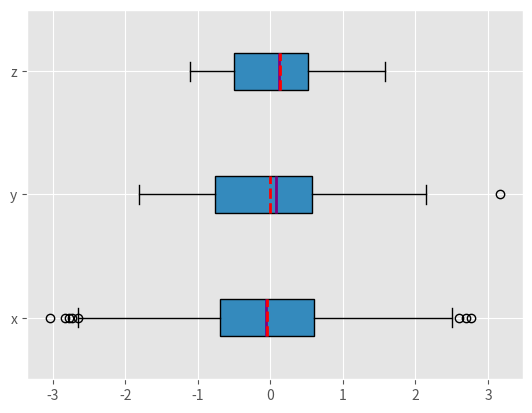
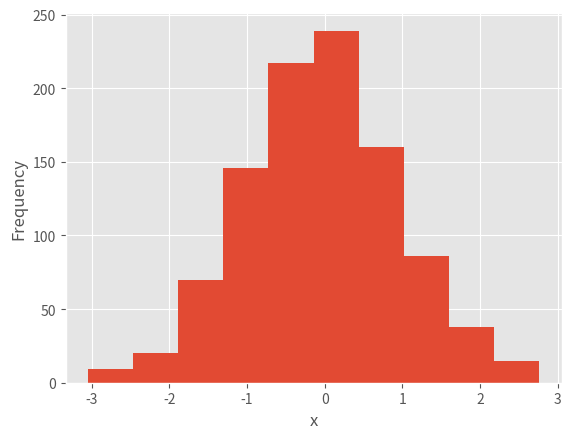
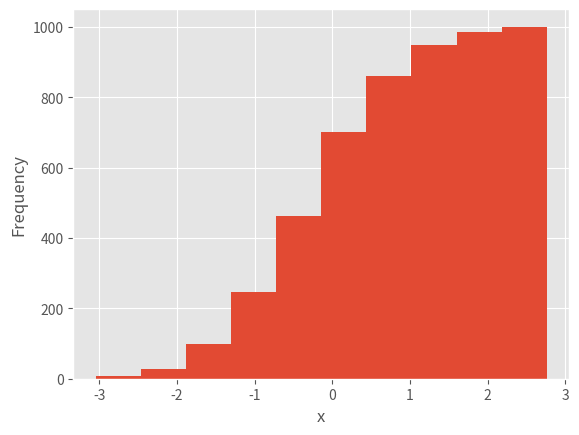
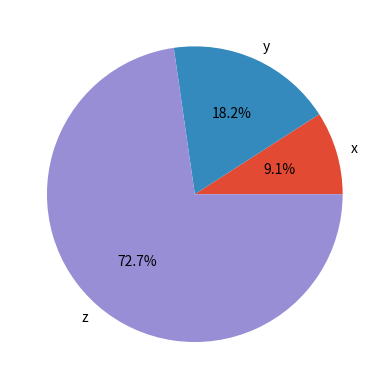

The matplotlib source for these figures, in order:
import math
import statistics
import numpy as np
import scipy.stats
import pandas as pd
import matplotlib.pyplot as plt

x_list = [8.0, 1, 2.5, 4, 28.0]
x_with_nan = [8.0, 1, 2.5, math.nan, 4, 28.0]

print(x_list)
# Output: [8.0, 1, 2.5, 4, 28.0]

print(x_with_nan)
# Output: [8.0, 1, 2.5, nan, 4, 28.0]

print(math.isnan(np.nan), np.isnan(math.nan))
# output: True True

print(math.isnan(x_with_nan[3]), np.isnan(x_with_nan[3]))
# output: True True

y, y_with_nan = np.array(x_list), np.array(x_with_nan)
z, z_with_nan = pd.Series(x_list), pd.Series(x_with_nan)

mean = sum(x_list) / len(x_list)
print(mean)
# output: 8.7

mean = statistics.mean(x_list)
print(mean)
# output: 8.7

mean = statistics.fmean(x_list)
print(mean)
# output: 8.7

mean = statistics.mean(x_with_nan)
print(mean)
# output: nan

mean = statistics.fmean(x_with_nan)
print(mean)
# output: nan

mean = np.mean(y)
print(mean)
# output: 8.7

mean = y.mean()
print(mean)
# output: 8.7

print(np.mean(y_with_nan))
# output: nan

print(y_with_nan.mean())
# output: nan

print(np.nanmean(y_with_nan))
# uotput: 8.7

print(0.2 * 2 + 0.5 * 4 + 0.3 * 8)
# output: 4.8

x = [8.0, 1, 2.5, 4, 28.0]
w = [0.1, 0.2, 0.3, 0.25, 0.15]

w_mean = sum(w[i] * x[i] for i in range(len(x))) / sum(w)
print(w_mean)

# Other way:
w_mean = sum(x_ * w_ for (x_, w_) in zip(x, w)) / sum(w)
print(w_mean)

w, y, z = np.array(w), np.array(x), pd.Series(x)
w_mean = np.average(y, weights=w)
print(w_mean)
# output: 6.95

w_mean = np.average(z, weights=w)
print(w_mean)
# output: 6.95

w = np.array([0.1, 0.2, 0.3, 0.0, 0.2, 0.1])
print((w * y_with_nan).sum() / w.sum())
# output: nan

print(np.average(y_with_nan, weights=w))
# output: nan

print(np.average(z_with_nan, weights=w))
# output: nan

h_mean = len(x) / sum(1 / item for item in x)
print(h_mean)
# output: 2.7613412228796843

statistics.harmonic_mean(x_with_nan)
# output: nan

statistics.harmonic_mean([1, 0, 2])
# output: 0

scipy.stats.hmean(y)
# output: 2.7613412228796843

scipy.stats.hmean(z)
# output: 2.7613412228796843

g_mean = 1
for item in x:
    g_mean *= item

g_mean **= 1 / len(x)
print(g_mean)
# Output: 4.677885674856041

g_mean = statistics.geometric_mean(x)
print(g_mean)
# Output: 4.67788567485604

g_mean = statistics.geometric_mean(x_with_nan)
print(g_mean)
# Output: nan

print(scipy.stats.gmean(y))
# output: 4.67788567485604

print(scipy.stats.gmean(z))
# output: 4.67788567485604

n = len(x)
if n % 2:
    median = sorted(x)[round(0.5 * (n - 1))]
else:
    x_ord, index = sorted(x), round(0.5 * n)
    median = 0.5 * (x_ord[index - 1] + x_ord[index])

print(median)
# output: 4

median = statistics.median(x)
print(median)
# output: 4

median = statistics.median(x[:-1])
print(median)
# output: 3.25

statistics.median_low(x[:-1])
# output: 2.5

statistics.median_low(x[:-1])
# output: 4

print(z.median())
# output: 4.0

print(z_with_nan.median())
# output: 4.0

sample = [2, 3, 2, 8, 12]

sample2 = [12, 15, 12, 15, 21, 15, 12]

mode = max((sample.count(item), item) for item in set(sample))[1]
print(mode)
# output: 2

mode = statistics.mode(sample)
print(mode)
# output:

mode = statistics.multimode(sample)
print(mode)
# output: [2]

statistics.mode([2, math.nan, 2])
# output: 2

statistics.multimode([2, math.nan, 2])
# output: [2]

statistics.mode([2, math.nan, 0, math.nan, 5])
# output: nan

statistics.multimode([2, math.nan, 0, math.nan, 5])
# output: [nan]

u, v, w = pd.Series(sample), pd.Series(sample2), pd.Series([2, 2, math.nan])

print(u.mode())
# output:
# 0    2
# dtype: int64

print(v.mode())
# output:
# 0    12
# 1    15
# dtype: int64

print(w.mode())
# output:
# 0    2.0
# dtype: float64

n = len(x)
mean = sum(x) / n
var = sum((item - mean) ** 2 for item in x) / (n - 1)
print(var)
# output: 123.19999999999999

var = statistics.variance(x)
print(var)
# output: 123.2

## print(statistics.variance(x_with_nan))
# output: nan

print(np.var(y_with_nan, ddof=1))
# output: nan

print(y_with_nan.var(ddof=1))
# output: nan

print(np.nanvar(y_with_nan, ddof=1))
# output: 123.19999999999999

std = var ** 0.5
print(std)
# output: 11.099549540409285

std = statistics.stdev(x)
print(std)
# output: 11.099549540409287

print(np.std(y, ddof=1))
# output: 11.099549540409285

print(y.std(ddof=1))
# output: 11.099549540409285

print(np.std(y_with_nan, ddof=1))
# output: nan

print(y_with_nan.std(ddof=1))
# output: nan

print(np.nanstd(y_with_nan, ddof=1))
# output: 11.099549540409285

print(z.std(ddof=1))
# output: 11.099549540409285

print(z_with_nan.std(ddof=1))
# output: 11.099549540409285

x = [8.0, 1, 2.5, 4, 28.0]
n = len(x)

mean = sum(x) / n
var = sum((item - mean)**2 for item in x) / (n - 1)
std = var ** 0.5
skew = (sum((item - mean)**3 for item in x) * n / ((n - 1) * (n - 2) * std ** 3))

print(skew)
# output: 1.9470432273905929

y, y_with_nan = np.array(x), np.array(x_with_nan)

print(scipy.stats.skew(y, bias=False))
# output: 1.9470432273905927

print(scipy.stats.skew(y_with_nan, bias=False))
# output: nan

z, z_with_nan = pd.Series(x), pd.Series(x_with_nan)

print(z.skew())
# output: 1.9470432273905924

print(z_with_nan.skew())
# output: 1.9470432273905924

x = [-5.0, -1.1, 0.1, 2.0, 8.0, 12.8, 21.0, 25.8, 41.0]

print(statistics.quantiles(x, n=2))
# output: [8.0]

print(statistics.quantiles(x, n=4, method="inclusive"))
# output: [0.1, 8.0, 21.0]

y = np.array(x)

print(np.percentile(y, 5))
# output: -3.44

print(np.percentile(y, 95))
# output: 34.919999999999995

print(np.percentile(y, [25, 50, 75]))
# output: array([0.1, 8. , 21. ])

print(np.median(y))
# output: 8.0

y_with_nan = np.insert(y, 2, np.nan)

print(y_with_nan)
# output: array([-5. , -1.1,  nan,  0.1,  2. ,  8. , 12.8, 21. , 25.8, 41. ])

print(np.nanpercentile(y_with_nan, [25, 20, 75]))
# output: array([ 0.1,  8. , 21. ])

print(np.quantile(y, 0.05))
# output: -3.44

print(np.percentile(y, 0.95))
# output: 34.919999999999995

print(np.quantile(y, [0.25, 0.5, 0.75]))
# output: array([0.1, 8. , 21. ])

print(np.nanquantile(y_with_nan, [0.25, 0.5, 0.75]))
# output: array([ 0.1,  8. , 21. ])

z, z_with_nan = pd.Series(y), pd.Series(y_with_nan)

print(z.quantile(0.05))
# output: -3.44

print(z.quantile(0.95))
# output: 34.919999999999995

print(z.quantile([0.25, 0.5, 0.75]))
# output:
# 0.25     0.1
# 0.50     8.0
# 0.75    21.0
# dtype: float64

print(z_with_nan.quantile([0.25, 0.5, 0.75]))
# output:
# 0.25     0.1
# 0.50     8.0
# 0.75    21.0
# dtype: float64

print(np.ptp(y))
# output: 46.0

print(np.ptp(z))
# output: 46.0

print(np.ptp(y_with_nan))
# output: nan

print(np.ptp(z_with_nan))
# output: 46.0

print(np.amax(y) - np.amin(y))
# output: 46.0

print(np.nanmax(y_with_nan) - np.nanmin(y_with_nan))
# output: 46.0

print(y.max() - y.min())
# output: 46.0

print(z.max() - z.min())
# output: 46.0

print(z_with_nan.max() - z_with_nan.min())
# output: 46.0

result = scipy.stats.describe(y, ddof=1, bias=False)

print(result)
# output: DescribeResult(nobs=9, minmax=(-5.0, 41.0), mean=11.622222222222222, variance=228.75194444444446, skewness=0.9249043136685094, kurtosis=0.14770623629658886)

"""
print(result.nobs())
# output: 9
"""

print(result.minmax[0])
# output: -5.0

print(result.minmax[1])
# output: 41.0

print(result.mean)
# output: 11.622222222222222

print(result.variance)
# output: 228.75194444444446

print(result.skewness)
# output: 0.9249043136685094

print(result.kurtosis)
# output: 0.14770623629658886

result = z.describe()

print(result)
"""
output:

count     9.000000
mean     11.622222
std      15.124548
min      -5.000000
25%       0.100000
50%       8.000000
75%      21.000000
max      41.000000
dtype: float64
"""

x = list(range(-10, 11))
y = [0, 2, 2, 2, 2, 3, 3, 6, 7, 4, 7, 6, 6, 9, 4, 5, 5, 10, 11, 12, 14]
x1, y1 = np.array(x), np.array(y)
x2, y2 = pd.Series(x1), pd.Series(y1)

n = len(x)
x_mean, y_mean = sum(x) / n, sum(y) / n
cov_xy = (sum((x[k] - x_mean) * (y[k] - y_mean) for k in range(n)) / (n - 1))
print(cov_xy)

cov_matrix = np.cov(x1, y1)
print(cov_matrix)
# output: array([[38.5       , 19.95      ],
#               [19.95      , 13.91428571]])

print(x1.var(ddof=1))
# output: 38.5

print(y1.var(ddof=1))
# output: 13.914285714285711

cov_xy = x2.cov(y2)
print(cov_xy)
# output: 19.95

cov_xy = y2.cov(x2)
print(cov_xy)
# output: 19.95

x_var = sum((item - x_mean)**2 for item in x) / (n - 1)
y_var = sum((item - y_mean)**2 for item in y) / (n - 1)

x_std, y_std = x_var ** 0.5, y_var ** 0.5
cor_cof = cov_xy / (x_std * y_std)

print(cor_cof)
# output: 0.861950005631606

cor_cof, p_value = scipy.stats.pearsonr(x1, y1)

print(cor_cof, "\n", p_value)
# output:
# 0.861950005631606
# 5.122760847201171e-07

corr_matrix = np.corrcoef(x1, y1)

print(corr_matrix)
# output: array([[1.        , 0.86195001],
#               [0.86195001, 1.        ]])

scipy.stats.linregress(x1, y1)
# output: LinregressResult(slope=0.5181818181818181, intercept=5.714285714285714, rvalue=0.861950005631606, pvalue=5.122760847201164e-07, stderr=0.06992387660074979)

result = scipy.stats.linregress(x1, y1)
cor_cof = result.rvalue

print(cor_cof)
# output: 0.861950005631606

cor_cof = x2.corr(y2)
print(cor_cof)
# output: 0.8619500056316061

cor_cof = y2.corr(x2)
print(cor_cof)
# output: 0.861950005631606

vector = np.array([[1, 1, 1],
                   [2, 3, 1],
                   [4, 9, 2],
                   [8, 27, 4],
                   [16, 1, 1]])

print(vector)
"""
output:

array([[ 1,  1,  1],
       [ 2,  3,  1],
       [ 4,  9,  2],
       [ 8, 27,  4],
       [16,  1,  1]])
"""

print(np.mean(vector))
# output: 5.4

print(vector.mean())
# output: 5.4

print(np.median(vector))
# output: 2.0

print(vector.var(ddof=1))
# output: 53.40000000000001

print(np.mean(vector, axis=0))
# output: array([6.2, 8.2, 1.8])

print(vector.mean(axis=0))
# output: array([6.2, 8.2, 1.8])

print(np.mean(vector, axis=1))
# output: array([ 1.,  2.,  5., 13.,  6.])

print(vector.mean(axis=1))
# output: array([ 1.,  2.,  5., 13.,  6.])

print(np.median(vector, axis=0))
# output: array([4., 3., 1.])

print(np.median(vector, axis=1))
# output: array([1., 2., 4., 8., 1.])

print(vector.var(axis=0, ddof=1))
# output: array([ 37.2, 121.2,   1.7])

print(vector.var(axis=1, ddof=1))
# output: array([  0.,   1.,  13., 151.,  75.])

print(scipy.stats.gmean(vector))  # here, the default is axis=0
# output: array([4.        , 3.73719282, 1.51571657])

print(scipy.stats.gmean(vector, axis=1))
# output: array([1.        , 1.81712059, 4.16016765, 9.52440631, 2.5198421 ])

print(scipy.stats.describe(vector, axis=None, ddof=1, bias=False))
# output: DescribeResult(nobs=15, minmax=(1, 27), mean=5.4, variance=53.40000000000001, skewness=2.264965290423389, kurtosis=5.212690982795767)

print(scipy.stats.describe(vector, ddof=1, bias=False))  # axis=0 by default
# output: DescribeResult(nobs=5, minmax=(array([1, 1, 1]), array([16, 27,  4])), mean=array([6.2, 8.2, 1.8]), variance=array([ 37.2, 121.2,   1.7]), skewness=array([1.32531471, 1.79809454, 1.71439233]), kurtosis=array([1.30376344, 3.14969121, 2.66435986]))

print(scipy.stats.describe(vector, axis=1, ddof=1, bias=False))
# output: DescribeResult(nobs=3, minmax=(array([1, 1, 2, 4, 1]), array([ 1,  3,  9, 27, 16])), mean=array([ 1.,  2.,  5., 13.,  6.]), variance=array([  0.,   1.,  13., 151.,  75.]), skewness=array([0.        , 0.        , 1.15206964, 1.52787436, 1.73205081]), kurtosis=array([-3. , -1.5, -1.5, -1.5, -1.5]))

row_names = ['first', 'second', 'third', 'fourth', 'fifth']
col_names = ['A', 'B', 'C']

df = pd.DataFrame(vector, index=row_names, columns=col_names)
print(df)
"""
output:

         A   B  C
first    1   1  1
second   2   3  1
third    4   9  2
fourth   8  27  4
fifth   16   1  1
"""

print(df.mean())
"""
output:

A    6.2
B    8.2
C    1.8
dtype: float64
"""

print(df.var())
"""
output:

A     37.2
B    121.2
C      1.7
dtype: float64
"""

df.mean(axis=1)
"""
output: 

first      1.0
second     2.0
third      5.0
fourth    13.0
fifth      6.0
dtype: float64
"""

df.var(axis=1)
"""
output: 

first       0.0
second      1.0
third      13.0
fourth    151.0
fifth      75.0
dtype: float64
"""

print(df['A'])
"""
output: 

first      1
second     2
third      4
fourth     8
fifth     16
Name: A, dtype: int64
"""

print(df['A'].mean())
# output: 6.2

print(df['A'].var())
# output: 37.20000000000001

print(df.values)
"""
output: 

array([[ 1,  1,  1],
       [ 2,  3,  1],
       [ 4,  9,  2],
       [ 8, 27,  4],
       [16,  1,  1]])
"""

print(df.to_numpy())
"""
output: 

array([[ 1,  1,  1],
       [ 2,  3,  1],
       [ 4,  9,  2],
       [ 8, 27,  4],
       [16,  1,  1]])
"""

print(df.describe())
"""
output: 

              A          B        C
count   5.00000   5.000000  5.00000
mean    6.20000   8.200000  1.80000
std     6.09918  11.009087  1.30384
min     1.00000   1.000000  1.00000
25%     2.00000   1.000000  1.00000
50%     4.00000   3.000000  1.00000
75%     8.00000   9.000000  2.00000
max    16.00000  27.000000  4.00000
"""

print(df.describe().at['mean', 'A'])
# output: 6.2

print(df.describe().at['50%', 'B'])
# output: 3.0

plt.style.use('ggplot')

np.random.seed(seed=0)

x, y, z = np.random.randn(1000), np.random.randn(100), np.random.randn(10)

fig, ax = plt.subplots()

ax.boxplot((x, y, z), vert=False, showmeans=True, meanline=True,
           labels=('x', 'y', 'z'), patch_artist=True,
           medianprops={'linewidth': 2, 'color': 'purple'},
           meanprops={'linewidth': 2, 'color': 'red'})

plt.show()

hist, bin_edges = np.histogram(x, bins=10)

print(hist)
# output: array([  9,  20,  70, 146, 217, 239, 160,  86,  38,  15])

print(bin_edges)
"""
output:

array([-3.04614305, -2.46559324, -1.88504342, -1.3044936 , -0.72394379,
       -0.14339397,  0.43715585,  1.01770566,  1.59825548,  2.1788053 ,
        2.75935511])
"""

fig, ax = plt.subplots()

ax.hist(x, bin_edges, cumulative=False)
ax.set_xlabel('x')
ax.set_ylabel('Frequency')

plt.show()

fig, ax = plt.subplots()

ax.hist(x, bin_edges, cumulative=True)
ax.set_xlabel('x')
ax.set_ylabel('Frequency')

plt.show()

x, y, z = 128, 256, 1024

fig, ax = plt.subplots()
ax.pie((x, y, z), labels=('x', 'y', 'z'), autopct='%1.1f%%')

plt.show()

# TODO: Bar Charts is the next sub-topic.
